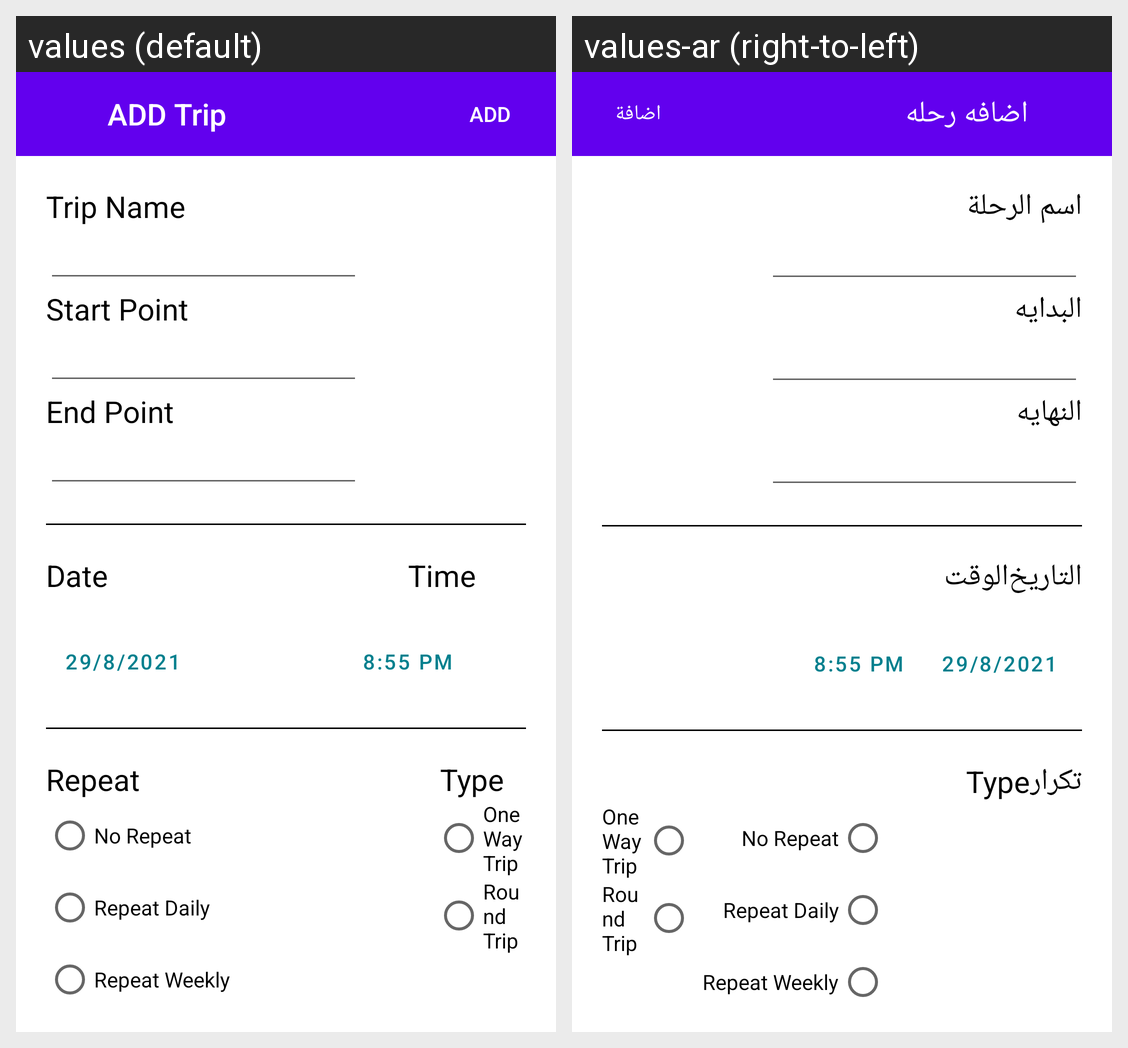

The Android screen above is rendered under two locales of the same app. Produce the string resources it draws, with the default and per-locale values.
Android screen res/layout/add_new_trip_dialog.xml rendered under 2 locales, left to right: values (default), values-ar (right-to-left). Device: Nexus 5 (rendered at 1080×1920; each locale shown at half size, 540×960, under a caption strip naming it); theme Theme.TRIPAWY.
Strings drawn on this screen, with the default value and each locale's value (text and hints the layout hard-codes, and strings that could not be matched under every locale, appear in the picture but are not listed):

add_trip
  values: ADD Trip
  values-ar: اضافه رحله

add
  values: Add
  values-ar: اضافة

tripName
  values: Trip Name
  values-ar: اسم الرحلة

startPoint
  values: Start Point
  values-ar: البدايه

endPoint
  values: End Point
  values-ar: النهايه

date
  values: Date
  values-ar: التاريخ

time
  values: Time
  values-ar: الوقت

repeat
  values: Repeat
  values-ar: تكرار

type
  values: Type
  values-ar: Type  [not translated; the default value is used]

noRepeat
  values: No Repeat
  values-ar: No Repeat  [not translated; the default value is used]

repeatDaily
  values: Repeat Daily
  values-ar: Repeat Daily  [not translated; the default value is used]

repeatWeekly
  values: Repeat Weekly
  values-ar: Repeat Weekly  [not translated; the default value is used]

oneWayTrip
  values: One Way Trip
  values-ar: One Way Trip  [not translated; the default value is used]

roundTrip
  values: Round Trip
  values-ar: Round Trip  [not translated; the default value is used]
